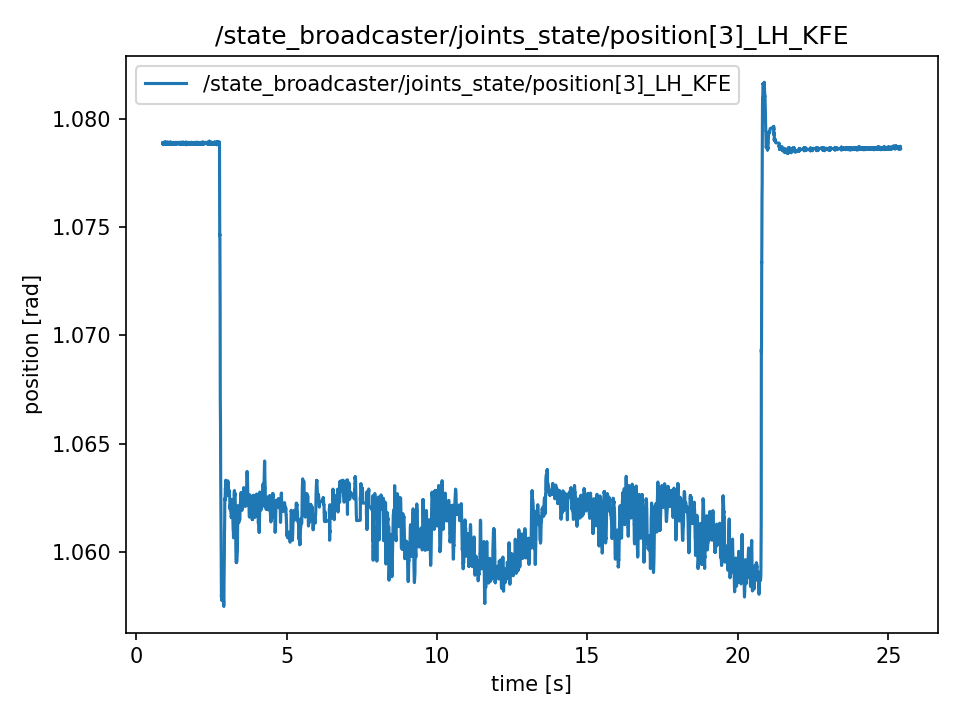

The file beside this chart, header and first rows:
t, value
0.8869, 1.079
0.8869, 1.079
0.8889, 1.079
0.8892, 1.079
0.8912, 1.079
0.8937, 1.079
0.8946, 1.079
0.897, 1.079
0.9004, 1.079
0.9011, 1.079
0.9035, 1.079
0.9048, 1.079
0.9066, 1.079
0.9088, 1.079
0.9114, 1.079
0.9147, 1.079
0.9155, 1.079
0.9165, 1.079
0.9187, 1.079
0.9221, 1.079
0.9229, 1.079
0.9269, 1.079
0.9276, 1.079
0.9292, 1.079
0.9322, 1.079
0.9329, 1.079
0.9368, 1.079
0.9375, 1.079
0.9392, 1.079
0.9414, 1.079
0.9429, 1.079
0.9464, 1.079
0.9483, 1.079
0.949, 1.079
0.9506, 1.079
0.9547, 1.079
0.9554, 1.079
0.9566, 1.079
0.9587, 1.079
0.9615, 1.079
0.9644, 1.079
0.9654, 1.079
0.9672, 1.079
0.9691, 1.079
0.9707, 1.079
0.9729, 1.079
0.9748, 1.079
0.9767, 1.079
0.9803, 1.079
0.9808, 1.079
0.9852, 1.079
0.9855, 1.079
0.987, 1.079
0.9886, 1.079
0.9915, 1.079
0.9928, 1.079
0.9946, 1.079
0.9965, 1.079
0.9986, 1.079
1.001, 1.079
... 12,204 more rows
